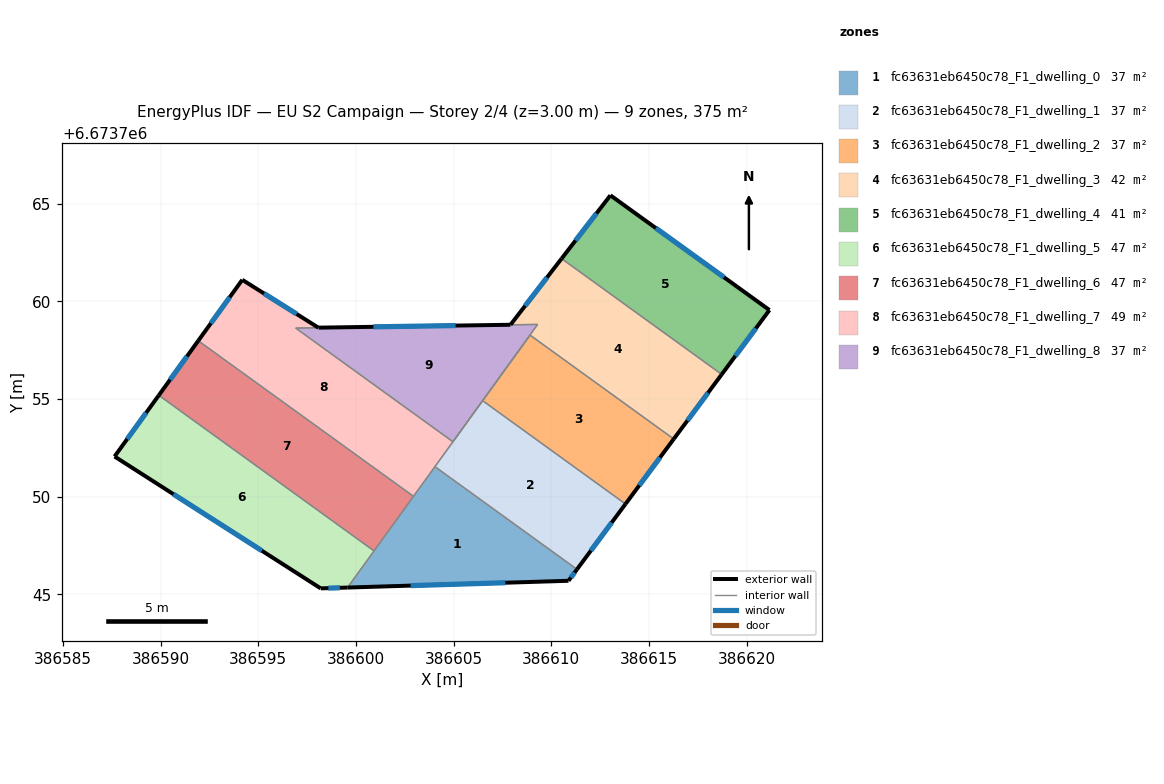
=== STOREY PLAN SPEC (per zone: floor XY polygon, exterior-wall plan segments, windows/doors) ===
zone 1: fc63631eb6450c78_F1_dwelling_0  (37.5 m²)
  floor: (386611.31, 6673746.28) (386610.88, 6673745.69) (386599.57, 6673745.35) (386604.04, 6673751.53)
  exterior wall: (386610.88, 6673745.69) – (386611.31, 6673746.28)  [0.7 m]
    window: (386611.00, 6673745.86) – (386611.19, 6673746.11)  [0.4 m²]
  exterior wall: (386599.57, 6673745.35) – (386610.88, 6673745.69)  [11.3 m]
    window: (386602.80, 6673745.44) – (386607.65, 6673745.59)  [6.2 m²]
  interior walls: 4
zone 2: fc63631eb6450c78_F1_dwelling_1  (37.5 m²)
  floor: (386613.80, 6673749.62) (386611.31, 6673746.28) (386604.04, 6673751.53) (386606.48, 6673754.91)
  exterior wall: (386611.31, 6673746.28) – (386613.80, 6673749.62)  [4.2 m]
    window: (386612.02, 6673747.23) – (386613.09, 6673748.67)  [2.3 m²]
  interior walls: 4
zone 3: fc63631eb6450c78_F1_dwelling_2  (37.5 m²)
  floor: (386616.27, 6673752.95) (386613.80, 6673749.62) (386606.48, 6673754.91) (386608.91, 6673758.27)
  exterior wall: (386613.80, 6673749.62) – (386616.27, 6673752.95)  [4.1 m]
    window: (386614.50, 6673750.57) – (386615.56, 6673752.00)  [2.3 m²]
  interior walls: 3
zone 4: fc63631eb6450c78_F1_dwelling_3  (41.6 m²)
  floor: (386618.72, 6673756.26) (386616.27, 6673752.95) (386608.91, 6673758.27) (386604.97, 6673752.81) (386609.30, 6673758.81) (386607.91, 6673758.80) (386610.53, 6673762.18)
  exterior wall: (386610.53, 6673762.18) – (386607.91, 6673758.80)  [4.3 m]
    window: (386609.78, 6673761.21) – (386608.66, 6673759.76)  [2.4 m²]
  exterior wall: (386616.27, 6673752.95) – (386618.72, 6673756.26)  [4.1 m]
    window: (386616.97, 6673753.89) – (386618.02, 6673755.31)  [2.3 m²]
  interior walls: 9
zone 5: fc63631eb6450c78_F1_dwelling_4  (41.2 m²)
  floor: (386621.16, 6673759.55) (386618.72, 6673756.26) (386610.53, 6673762.18) (386613.03, 6673765.42)
  exterior wall: (386613.03, 6673765.42) – (386610.53, 6673762.18)  [4.1 m]
    window: (386612.31, 6673764.49) – (386611.24, 6673763.11)  [2.3 m²]
  exterior wall: (386621.16, 6673759.55) – (386613.03, 6673765.42)  [10.0 m]
    window: (386618.84, 6673761.23) – (386615.35, 6673763.74)  [5.5 m²]
  exterior wall: (386618.72, 6673756.26) – (386621.16, 6673759.55)  [4.1 m]
    window: (386619.42, 6673757.20) – (386620.47, 6673758.61)  [2.3 m²]
  interior walls: 2
zone 6: fc63631eb6450c78_F1_dwelling_5  (46.9 m²)
  floor: (386600.93, 6673747.22) (386599.57, 6673745.35) (386598.20, 6673745.30) (386587.65, 6673752.05) (386589.91, 6673755.18)
  exterior wall: (386589.91, 6673755.18) – (386587.65, 6673752.05)  [3.9 m]
    window: (386589.26, 6673754.29) – (386588.29, 6673752.95)  [2.1 m²]
  exterior wall: (386598.20, 6673745.30) – (386599.57, 6673745.35)  [1.4 m]
    window: (386598.59, 6673745.32) – (386599.18, 6673745.33)  [0.8 m²]
  exterior wall: (386587.65, 6673752.05) – (386598.20, 6673745.30)  [12.5 m]
    window: (386590.66, 6673750.12) – (386595.18, 6673747.23)  [6.9 m²]
  interior walls: 2
zone 7: fc63631eb6450c78_F1_dwelling_6  (46.9 m²)
  floor: (386602.95, 6673750.01) (386600.93, 6673747.22) (386589.91, 6673755.18) (386591.93, 6673757.98)
  exterior wall: (386591.93, 6673757.98) – (386589.91, 6673755.18)  [3.4 m]
    window: (386591.35, 6673757.18) – (386590.49, 6673755.98)  [1.9 m²]
  interior walls: 3
zone 8: fc63631eb6450c78_F1_dwelling_7  (49.0 m²)
  floor: (386598.08, 6673758.64) (386596.92, 6673758.63) (386604.97, 6673752.81) (386602.95, 6673750.01) (386591.93, 6673757.98) (386594.18, 6673761.10)
  exterior wall: (386594.18, 6673761.10) – (386591.93, 6673757.98)  [3.8 m]
    window: (386593.54, 6673760.21) – (386592.57, 6673758.87)  [2.1 m²]
  exterior wall: (386598.08, 6673758.64) – (386594.18, 6673761.10)  [4.6 m]
    window: (386596.97, 6673759.34) – (386595.30, 6673760.40)  [2.5 m²]
  interior walls: 5
zone 9: fc63631eb6450c78_F1_dwelling_8  (36.8 m²)
  floor: (386609.30, 6673758.81) (386604.96, 6673752.81) (386596.92, 6673758.63) (386598.09, 6673758.65)
  exterior wall: (386607.91, 6673758.80) – (386598.09, 6673758.65)  [9.8 m]
    window: (386605.10, 6673758.75) – (386600.89, 6673758.69)  [5.4 m²]
  interior walls: 6

=== DERIVED (storey summary) ===
Building: EU S2 Campaign
Storey: 2 of 4  (floor level z = 3.00 m)
Storey gross floor area: 374.8 m²
Zones on this storey: 9
  - fc63631eb6450c78_F1_dwelling_0: floor 37.5 m²; exterior wall 12.0 m (36.1 m²); 2 window(s) 6.6 m²; WWR 18.4%
  - fc63631eb6450c78_F1_dwelling_1: floor 37.5 m²; exterior wall 4.2 m (12.5 m²); 1 window(s) 2.3 m²; WWR 18.4%
  - fc63631eb6450c78_F1_dwelling_2: floor 37.5 m²; exterior wall 4.1 m (12.4 m²); 1 window(s) 2.3 m²; WWR 18.4%
  - fc63631eb6450c78_F1_dwelling_3: floor 41.6 m²; exterior wall 8.4 m (25.2 m²); 2 window(s) 4.6 m²; WWR 18.4%
  - fc63631eb6450c78_F1_dwelling_4: floor 41.2 m²; exterior wall 18.2 m (54.7 m²); 3 window(s) 10.0 m²; WWR 18.4%
  - fc63631eb6450c78_F1_dwelling_5: floor 46.9 m²; exterior wall 17.8 m (53.3 m²); 3 window(s) 9.8 m²; WWR 18.4%
  - fc63631eb6450c78_F1_dwelling_6: floor 46.9 m²; exterior wall 3.4 m (10.3 m²); 1 window(s) 1.9 m²; WWR 18.4%
  - fc63631eb6450c78_F1_dwelling_7: floor 49.0 m²; exterior wall 8.5 m (25.4 m²); 2 window(s) 4.7 m²; WWR 18.4%
  - fc63631eb6450c78_F1_dwelling_8: floor 36.8 m²; exterior wall 9.8 m (29.5 m²); 1 window(s) 5.4 m²; WWR 18.4%
Zone adjacency (shared interzone walls):
  - fc63631eb6450c78_F1_dwelling_0 ↔ fc63631eb6450c78_F1_dwelling_1
  - fc63631eb6450c78_F1_dwelling_0 ↔ fc63631eb6450c78_F1_dwelling_5
  - fc63631eb6450c78_F1_dwelling_0 ↔ fc63631eb6450c78_F1_dwelling_6
  - fc63631eb6450c78_F1_dwelling_0 ↔ fc63631eb6450c78_F1_dwelling_7
  - fc63631eb6450c78_F1_dwelling_1 ↔ fc63631eb6450c78_F1_dwelling_2
  - fc63631eb6450c78_F1_dwelling_1 ↔ fc63631eb6450c78_F1_dwelling_3
  - fc63631eb6450c78_F1_dwelling_1 ↔ fc63631eb6450c78_F1_dwelling_7
  - fc63631eb6450c78_F1_dwelling_2 ↔ fc63631eb6450c78_F1_dwelling_3
  - fc63631eb6450c78_F1_dwelling_2 ↔ fc63631eb6450c78_F1_dwelling_8
  - fc63631eb6450c78_F1_dwelling_3 ↔ fc63631eb6450c78_F1_dwelling_4
  - fc63631eb6450c78_F1_dwelling_3 ↔ fc63631eb6450c78_F1_dwelling_8
  - fc63631eb6450c78_F1_dwelling_5 ↔ fc63631eb6450c78_F1_dwelling_6
  - fc63631eb6450c78_F1_dwelling_6 ↔ fc63631eb6450c78_F1_dwelling_7
  - fc63631eb6450c78_F1_dwelling_7 ↔ fc63631eb6450c78_F1_dwelling_8